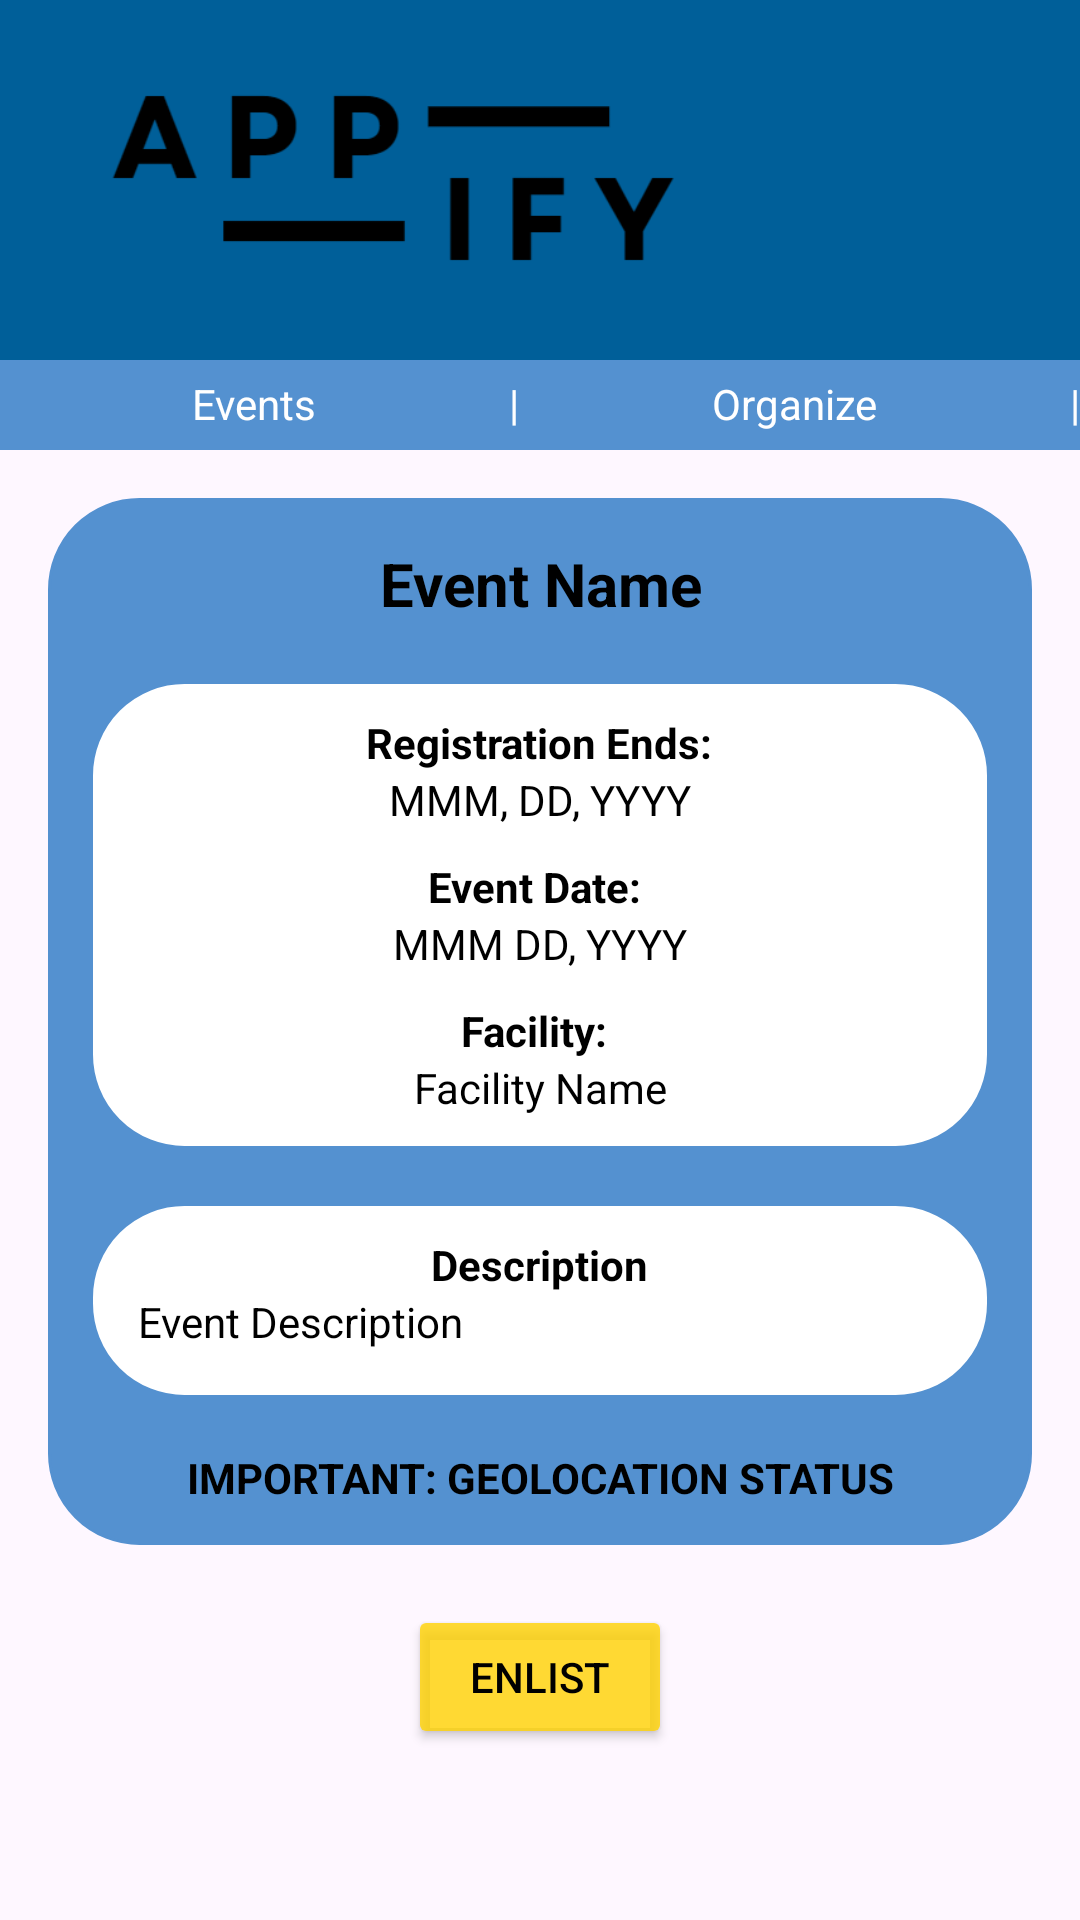

Write the Android layout XML for this screen, with the resource values it uses.
<!-- AndroidManifest.xml: application theme Theme.Appify -->
<!-- res/layout/enlist_page.xml -->
<?xml version="1.0" encoding="utf-8"?>
<androidx.constraintlayout.widget.ConstraintLayout xmlns:android="http://schemas.android.com/apk/res/android"
    xmlns:tools="http://schemas.android.com/tools"
    android:layout_width="match_parent"
    android:layout_height="match_parent"
    xmlns:app="http://schemas.android.com/apk/res-auto">

    <include
        layout="@layout/header"
        android:layout_width="match_parent"
        android:layout_height="wrap_content"
        app:layout_constraintTop_toTopOf="parent"
        app:layout_constraintStart_toStartOf="parent"
        app:layout_constraintEnd_toEndOf="parent"/>

    <LinearLayout
        android:layout_width="match_parent"
        android:layout_height="wrap_content"
        android:orientation="vertical"
        android:padding="16dp"
        app:layout_constraintTop_toBottomOf="@+id/header">
        <FrameLayout
            android:layout_width="match_parent"
            android:layout_height="wrap_content"
            android:layout_weight="1"
            android:background="@drawable/rounded_list_item"
            android:backgroundTint="@color/navbar"
            >
            <LinearLayout
                android:layout_width="match_parent"
                android:layout_height="wrap_content"
                android:orientation="vertical"
                android:padding="5dp">
                <TextView
                    android:id="@+id/event_name"
                    android:layout_width="wrap_content"
                    android:layout_height="wrap_content"
                    android:gravity="center"
                    android:layout_gravity="center"
                    android:textColor="@color/black"
                    android:text="Event Name"
                    android:textSize="20sp"
                    android:textStyle="bold"
                    android:padding="10dp"/>
                <FrameLayout
                    android:layout_width="match_parent"
                    android:layout_height="wrap_content"
                    android:layout_weight="1"
                    android:background="@drawable/rounded_list_item"
                    android:backgroundTint="#FFFFFF"
                    android:layout_margin="10dp"
                    >
                    <LinearLayout
                        android:layout_width="match_parent"
                        android:layout_height="wrap_content"
                        android:orientation="vertical"
                        android:padding="10dp">
                        <TextView
                            android:id="@+id/registration"
                            android:layout_width="wrap_content"
                            android:layout_height="wrap_content"
                            android:layout_weight="1"
                            android:gravity="start"
                            android:text="Registration Ends:"
                            android:textSize="14sp"
                            android:textStyle="bold"
                            android:layout_gravity="center"
                            android:textColor="@color/black"
                            />
                        <TextView
                            android:id="@+id/registration_date"
                            android:layout_width="wrap_content"
                            android:layout_height="wrap_content"
                            android:layout_weight="1"
                            android:gravity="end"
                            android:text="MMM, DD, YYYY"
                            android:textSize="14sp"
                            android:layout_gravity="center"
                            android:paddingBottom="10dp"
                            android:textColor="@color/black"/>
                        <TextView
                            android:id="@+id/event"
                            android:layout_width="wrap_content"
                            android:layout_height="wrap_content"
                            android:layout_weight="1"
                            android:gravity="start"
                            android:text="Event Date: "
                            android:textSize="14sp"
                            android:layout_gravity="center"
                            android:textStyle="bold"
                            android:textColor="@color/black"/>

                        <TextView
                            android:id="@+id/event_date"
                            android:layout_width="wrap_content"
                            android:layout_height="wrap_content"
                            android:layout_weight="1"
                            android:gravity="end"
                            android:text="MMM DD, YYYY"
                            android:textSize="14sp"
                            android:layout_gravity="center"
                            android:paddingBottom="10dp"
                            android:textColor="@color/black"/>
                        <TextView
                            android:id="@+id/facility"
                            android:layout_width="wrap_content"
                            android:layout_height="wrap_content"
                            android:layout_weight="1"
                            android:gravity="start"
                            android:text="Facility: "
                            android:textSize="14sp"
                            android:layout_gravity="center"
                            android:textStyle="bold"
                            android:textColor="@color/black"/>

                        <TextView
                            android:id="@+id/facility_name"
                            android:layout_width="wrap_content"
                            android:layout_height="wrap_content"
                            android:text="Facility Name"
                            android:layout_weight="1"
                            android:gravity="end"
                            android:textSize="14sp"
                            android:layout_gravity="center"
                            android:textColor="@color/black"/>
                    </LinearLayout>
                </FrameLayout>
                <FrameLayout
                    android:layout_width="match_parent"
                    android:layout_height="wrap_content"
                    android:layout_weight="1"
                    android:background="@drawable/rounded_list_item"
                    android:backgroundTint="#FFFFFF"
                    android:layout_margin="10dp"
                    >
                    <LinearLayout
                        android:layout_width="match_parent"
                        android:layout_height="wrap_content"
                        android:gravity="center_horizontal"
                        android:orientation="vertical">
                        <TextView
                            android:layout_width="wrap_content"
                            android:layout_height="wrap_content"
                            android:text="Description"
                            android:paddingTop="10dp"
                            android:textStyle="bold"
                            android:textColor="@color/black"
                            />
                        <TextView
                            android:id="@+id/event_description"
                            android:layout_width="match_parent"
                            android:layout_height="wrap_content"
                            android:paddingStart="15dp"
                            android:paddingBottom="15dp"
                            android:paddingEnd="15dp"
                            android:text="Event Description"
                            android:textColor="@color/black"/>
                    </LinearLayout>
                </FrameLayout>
                <TextView
                    android:id="@+id/geolocationText"
                    android:gravity="center"
                    android:layout_width="wrap_content"
                    android:layout_height="wrap_content"
                    android:layout_gravity="center"
                    android:text="IMPORTANT: GEOLOCATION STATUS"
                    android:textStyle="bold"
                    android:padding="8dp"
                    android:textColor="@color/black"/>
            </LinearLayout>
        </FrameLayout>
        <Button
            android:id="@+id/enlist_leave_button"
            android:layout_width="wrap_content"
            android:layout_height="wrap_content"
            android:layout_marginTop="20dp"
            android:layout_weight="1"
            android:text="Enlist"
            android:textColor="@color/black"
            app:backgroundTint="@color/buttons"
            app:strokeColor="@color/buttons_stroke"
            app:strokeWidth="1dp"
            android:layout_gravity="center" />

        <LinearLayout
            android:layout_width="match_parent"
            android:layout_height="wrap_content"
            android:orientation="horizontal"
            app:layout_constraintBottom_toBottomOf="parent"
            app:layout_constraintEnd_toEndOf="parent"
            app:layout_constraintStart_toStartOf="parent">

            <Button
                android:id="@+id/decline_invite_button"
                android:layout_width="wrap_content"
                android:layout_height="wrap_content"
                android:layout_margin="10dp"
                android:layout_weight="1"
                android:text="Decline"
                android:textColor="@color/black"
                app:backgroundTint="@color/buttons"
                app:strokeColor="@color/buttons_stroke"
                app:strokeWidth="1dp"
                android:visibility="gone"/>

            <Button
                android:id="@+id/accept_invite_button"
                android:layout_width="wrap_content"
                android:layout_height="wrap_content"
                android:layout_margin="10dp"
                android:layout_weight="1"
                android:paddingStart="10dp"
                android:text="Accept"
                android:textColor="@color/black"
                app:backgroundTint="@color/buttons"
                app:strokeColor="@color/buttons_stroke"
                app:strokeWidth="1dp"
                android:visibility="gone"/>
        </LinearLayout>
    </LinearLayout>





</androidx.constraintlayout.widget.ConstraintLayout>
<!-- res/layout/header.xml (included above) -->
<?xml version="1.0" encoding="utf-8"?>
<androidx.constraintlayout.widget.ConstraintLayout xmlns:android="http://schemas.android.com/apk/res/android"
    xmlns:app="http://schemas.android.com/apk/res-auto"
    xmlns:tools="http://schemas.android.com/tools"
    android:id="@+id/header"
    android:layout_width="match_parent"
    android:layout_height="match_parent">

    <LinearLayout
        android:id="@+id/banner"
        android:layout_width="0dp"
        android:layout_height="120dp"
        android:background="@color/background"
        android:orientation="horizontal"
        android:padding="16dp"
        app:layout_constraintEnd_toEndOf="parent"
        app:layout_constraintStart_toStartOf="parent"
        app:layout_constraintTop_toTopOf="parent">

        <ImageView
            android:id="@+id/logo"
            android:layout_width="230dp"
            android:layout_height="85dp"
            android:layout_weight="1"
            app:srcCompat="@drawable/appify_logo" />

        <com.google.android.material.imageview.ShapeableImageView
            android:id="@+id/profileImageViewHeader"
            android:layout_width="85dp"
            android:layout_height="85dp"
            android:scaleType="fitXY"
            app:shapeAppearanceOverlay="@style/roundedImageViewRounded"
            app:srcCompat="@drawable/default_pfp" />
    </LinearLayout>

    <LinearLayout
        android:id="@+id/navbar"
        android:layout_width="match_parent"
        android:layout_height="30dp"
        android:background="@color/navbar"
        android:orientation="horizontal"
        app:layout_constraintEnd_toEndOf="parent"
        app:layout_constraintHorizontal_bias="0.0"
        app:layout_constraintStart_toStartOf="parent"
        app:layout_constraintTop_toBottomOf="@+id/banner">

        <TextView
            android:id="@+id/eventsText_navBar"
            android:layout_width="wrap_content"
            android:layout_height="wrap_content"
            android:layout_weight="1"
            android:gravity="center_horizontal"
            android:layout_marginTop="5dp"
            android:text="Events"
            android:textColor="@color/white" />

        <TextView
            android:id="@+id/navBarDivider1"
            android:layout_width="wrap_content"
            android:layout_height="wrap_content"
            android:gravity="center_horizontal"
            android:layout_marginTop="5dp"
            android:text="|"
            android:textColor="@color/white" />

        <TextView
            android:id="@+id/organizeText_navBar"
            android:layout_width="wrap_content"
            android:layout_height="wrap_content"
            android:layout_weight="1"
            android:gravity="center_horizontal"
            android:layout_marginTop="5dp"
            android:text="Organize"
            android:textColor="@color/white" />

        <TextView
            android:id="@+id/navBarDivider2"
            android:layout_width="wrap_content"
            android:layout_height="wrap_content"
            android:layout_marginTop="5dp"
            android:gravity="center_horizontal"
            android:text="|"
            android:textColor="@color/white" />

        <TextView
            android:id="@+id/adminText_navBar"
            android:layout_width="wrap_content"
            android:layout_height="wrap_content"
            android:layout_marginTop="5dp"
            android:layout_weight="1"
            android:gravity="center_horizontal"
            android:text="Admin"
            android:textColor="@color/white"
            android:visibility="gone"/>
    </LinearLayout>

</androidx.constraintlayout.widget.ConstraintLayout>
<!-- resources referenced by this layout -->
<resources>
  <color name="background">#005F99</color>
  <color name="black">#FF000000</color>
  <color name="buttons">#CCFFD300</color>
  <color name="buttons_stroke">#FF8C00</color>
  <color name="navbar">#5491D0</color>
  <color name="white">#FFFFFFFF</color>
  <!-- drawable appify_logo: png bitmap (drawable, 4761 bytes) -->
  <!-- drawable rounded_list_item (drawable) -->
  <shape xmlns:android="http://schemas.android.com/apk/res/android">
      <solid android:color="#FFFFFF" /> 
      <corners android:radius="30dp" /> 
      <stroke android:width="1dp" android:color="#DADADA" /> 
  </shape>
  <style name="roundedImageViewRounded">
          <item name="cornerFamily">rounded</item>
          <item name="cornerSize">50%</item>
          
          <item name="strokeWidth">0dp</item>
          <item name="strokeColor">@android:color/transparent</item>
          
          <item name="android:background">@android:color/transparent</item>
      </style>
  <style name="Theme.Appify" parent="Base.Theme.Appify" />
  <style name="Base.Theme.Appify" parent="Theme.Material3.DayNight.NoActionBar">
          
          
      </style>
</resources>
